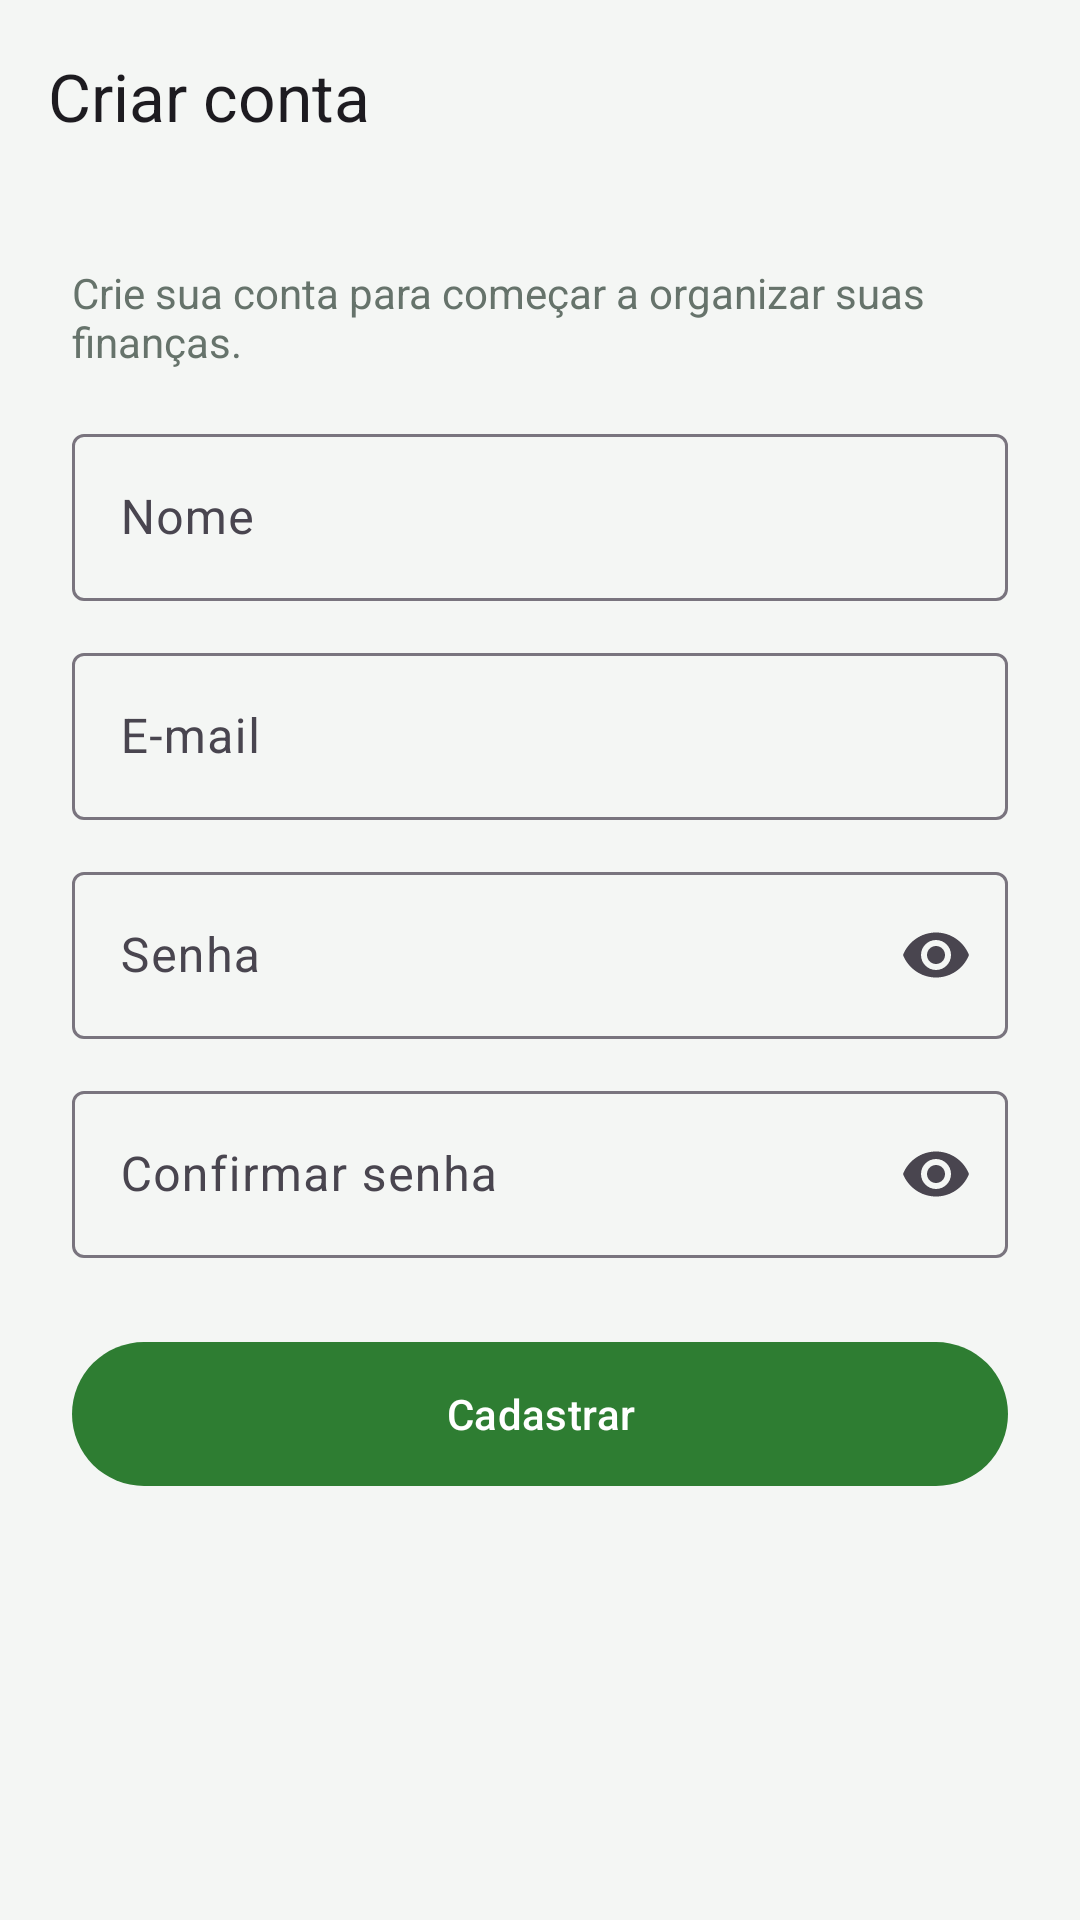

Android layout source for this screen:
<!-- AndroidManifest.xml: application theme Theme.MeuBolso -->
<!-- res/layout/activity_cadastro.xml -->
<?xml version="1.0" encoding="utf-8"?>
<LinearLayout xmlns:android="http://schemas.android.com/apk/res/android"
    xmlns:app="http://schemas.android.com/apk/res-auto"
    android:layout_width="match_parent"
    android:layout_height="match_parent"
    android:background="?android:attr/colorBackground"
    android:orientation="vertical">

    <com.google.android.material.appbar.MaterialToolbar
        android:id="@+id/toolbar"
        android:layout_width="match_parent"
        android:layout_height="?attr/actionBarSize"
        app:navigationContentDescription="@string/voltar"
        app:navigationIcon="@drawable/ic_voltar"
        app:title="@string/criar_conta" />

    <com.google.android.material.progressindicator.LinearProgressIndicator
        android:id="@+id/progresso"
        android:layout_width="match_parent"
        android:layout_height="wrap_content"
        android:indeterminate="true"
        android:visibility="gone" />

    <ScrollView
        android:layout_width="match_parent"
        android:layout_height="0dp"
        android:layout_weight="1">

        <LinearLayout
            android:layout_width="match_parent"
            android:layout_height="wrap_content"
            android:orientation="vertical"
            android:padding="24dp">

            <TextView
                android:layout_width="wrap_content"
                android:layout_height="wrap_content"
                android:layout_marginBottom="16dp"
                android:text="@string/cadastro_subtitulo"
                android:textColor="@color/texto_secundario" />

            <com.google.android.material.textfield.TextInputLayout
                style="@style/Widget.Material3.TextInputLayout.OutlinedBox"
                android:layout_width="match_parent"
                android:layout_height="wrap_content"
                android:hint="@string/nome">

                <com.google.android.material.textfield.TextInputEditText
                    android:id="@+id/etNome"
                    android:layout_width="match_parent"
                    android:layout_height="wrap_content"
                    android:inputType="textPersonName|textCapWords" />
            </com.google.android.material.textfield.TextInputLayout>

            <com.google.android.material.textfield.TextInputLayout
                style="@style/Widget.Material3.TextInputLayout.OutlinedBox"
                android:layout_width="match_parent"
                android:layout_height="wrap_content"
                android:layout_marginTop="12dp"
                android:hint="@string/email">

                <com.google.android.material.textfield.TextInputEditText
                    android:id="@+id/etEmail"
                    android:layout_width="match_parent"
                    android:layout_height="wrap_content"
                    android:inputType="textEmailAddress" />
            </com.google.android.material.textfield.TextInputLayout>

            <com.google.android.material.textfield.TextInputLayout
                style="@style/Widget.Material3.TextInputLayout.OutlinedBox"
                android:layout_width="match_parent"
                android:layout_height="wrap_content"
                android:layout_marginTop="12dp"
                android:hint="@string/senha"
                app:endIconMode="password_toggle">

                <com.google.android.material.textfield.TextInputEditText
                    android:id="@+id/etSenha"
                    android:layout_width="match_parent"
                    android:layout_height="wrap_content"
                    android:inputType="textPassword" />
            </com.google.android.material.textfield.TextInputLayout>

            <com.google.android.material.textfield.TextInputLayout
                style="@style/Widget.Material3.TextInputLayout.OutlinedBox"
                android:layout_width="match_parent"
                android:layout_height="wrap_content"
                android:layout_marginTop="12dp"
                android:hint="@string/confirmar_senha"
                app:endIconMode="password_toggle">

                <com.google.android.material.textfield.TextInputEditText
                    android:id="@+id/etConfirmarSenha"
                    android:layout_width="match_parent"
                    android:layout_height="wrap_content"
                    android:imeOptions="actionDone"
                    android:inputType="textPassword" />
            </com.google.android.material.textfield.TextInputLayout>

            <com.google.android.material.button.MaterialButton
                android:id="@+id/btnCadastrar"
                android:layout_width="match_parent"
                android:layout_height="56dp"
                android:layout_marginTop="24dp"
                android:text="@string/cadastrar" />
        </LinearLayout>
    </ScrollView>
</LinearLayout>
<!-- resources referenced by this layout -->
<resources>
  <color name="texto_secundario">#66736B</color>
  <string name="cadastrar">Cadastrar</string>
  <string name="cadastro_subtitulo">Crie sua conta para começar a organizar suas finanças.</string>
  <string name="confirmar_senha">Confirmar senha</string>
  <string name="criar_conta">Criar conta</string>
  <string name="email">E-mail</string>
  <string name="nome">Nome</string>
  <string name="senha">Senha</string>
  <string name="voltar">Voltar</string>
  <style name="Theme.MeuBolso" parent="Base.Theme.MeuBolso" />
  <style name="Base.Theme.MeuBolso" parent="Theme.Material3.Light.NoActionBar">
          <item name="colorPrimary">@color/verde</item>
          <item name="colorOnPrimary">@color/branco</item>
          <item name="colorPrimaryContainer">@color/verde_claro</item>
          <item name="colorOnPrimaryContainer">@color/verde_escuro</item>
          <item name="colorSecondary">@color/verde</item>
          <item name="colorSecondaryContainer">@color/verde_claro</item>
          <item name="colorOnSecondaryContainer">@color/verde_escuro</item>
          <item name="android:colorBackground">@color/fundo</item>
          <item name="colorSurface">@color/branco</item>
          <item name="colorOnSurface">@color/texto_principal</item>
      </style>
  <color name="verde">#2E7D32</color>
  <color name="branco">#FFFFFF</color>
  <color name="verde_claro">#C8E6C9</color>
  <color name="verde_escuro">#1B5E20</color>
  <color name="fundo">#F4F6F4</color>
  <color name="texto_principal">#1F2A24</color>
</resources>
